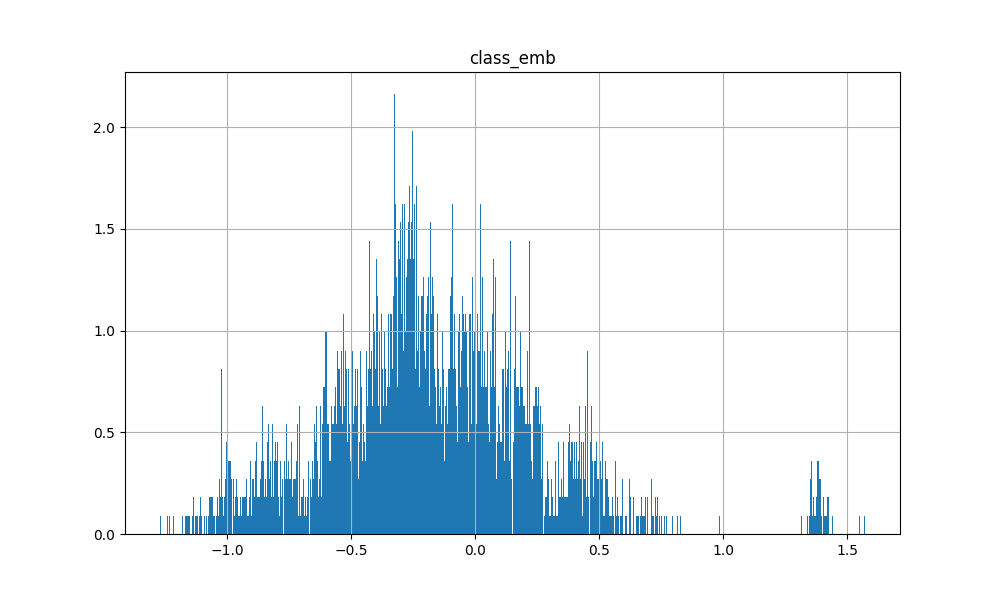

The data file committed next to this chart (first rows):
1.572681069374084473e+00, 4.704636633396148682e-01, -3.243618309497833252e-01, 1.724961102008819580e-01, 1.105893492698669434e+00, -4.265976250171661377e-01, -2.514164149761199951e-01, -2.378757894039154053e-01, 7.443098723888397217e-02, -5.843593478202819824e-01, -6.842101365327835083e-02, -1.021706387400627136e-01, -1.152760311961174011e-01, -8.509493432939052582e-03, -1.842496991157531738e-01, 3.562361299991607666e-01, -2.192416042089462280e-01, -1.283349394798278809e-01, -5.372179746627807617e-01, 2.350381016731262207e-01, 2.793745398521423340e-01, 4.380460381507873535e-01, -1.553424298763275146e-01, 4.028680324554443359e-01
-8.231872692704200745e-03, 4.066699147224426270e-01, -2.719797939062118530e-02, -6.335031986236572266e-02, 1.574909687042236328e-01, -5.692273378372192383e-01, -5.600826740264892578e-01, -9.293659925460815430e-01, -6.038541197776794434e-01, -5.421036481857299805e-02, -1.004253327846527100e-02, 1.667955219745635986e-01, 8.194124698638916016e-02, 1.500904560089111328e-03, -6.557878255844116211e-01, 1.385164618492126465e+00, -4.061759114265441895e-01, -3.259720504283905029e-01, -1.202825829386711121e-01, 3.418854475021362305e-01, 2.210669219493865967e-01, 3.649154901504516602e-01, 1.628271192312240601e-01, 3.450856804847717285e-01
-6.294418871402740479e-02, 5.972039103507995605e-01, -7.692085206508636475e-02, -1.693322658538818359e-01, 1.354039311408996582e-01, -7.330050468444824219e-01, -6.168507337570190430e-01, -6.761432886123657227e-01, -6.313784718513488770e-01, -1.778277158737182617e-01, -5.876965820789337158e-02, 4.418766498565673828e-02, -7.968205213546752930e-02, 2.230316400527954102e-02, -5.965457558631896973e-01, 1.385351061820983887e+00, -2.937065362930297852e-01, -3.556182682514190674e-01, -2.064729332923889160e-01, 4.812648296356201172e-01, 1.926075369119644165e-01, 5.265563726425170898e-01, 1.267060190439224243e-01, 5.342115759849548340e-01
-1.770780235528945923e-02, 6.042810082435607910e-01, -1.696655899286270142e-02, -2.837193012237548828e-02, 1.900629103183746338e-01, -5.857743024826049805e-01, -5.488036870956420898e-01, -8.121830224990844727e-01, -5.228580832481384277e-01, -1.690500378608703613e-01, -8.535030484199523926e-02, 2.212648689746856689e-01, 2.891254425048828125e-02, -8.754432201385498047e-02, -6.713103055953979492e-01, 1.357481360435485840e+00, -4.024925231933593750e-01, -3.834510445594787598e-01, -4.572008550167083740e-02, 3.390446901321411133e-01, 7.692649960517883301e-02, 5.252016186714172363e-01, 6.796168535947799683e-02, 3.762440085411071777e-01
-2.428629994392395020e-02, 4.768063426017761230e-01, 2.548892796039581299e-02, -9.260392189025878906e-02, 4.664405435323715210e-02, -6.809099912643432617e-01, -5.364043712615966797e-01, -7.482068538665771484e-01, -6.037580370903015137e-01, -1.995600461959838867e-01, 7.300451397895812988e-02, 1.783709228038787842e-01, -4.144525527954101562e-02, 1.223693490028381348e-01, -5.382686853408813477e-01, 1.418707132339477539e+00, -3.826841115951538086e-01, -2.555457353591918945e-01, -1.358205080032348633e-01, 4.095081090927124023e-01, 2.407600879669189453e-01, 5.003415346145629883e-01, 2.497725933790206909e-01, 5.069351792335510254e-01
-3.540170565247535706e-02, 4.870665669441223145e-01, -1.260198205709457397e-01, -1.271512508392333984e-01, 2.782654762268066406e-01, -6.079213619232177734e-01, -5.319550037384033203e-01, -8.845022916793823242e-01, -5.387354493141174316e-01, -2.117419242858886719e-01, -1.276246160268783569e-01, 1.238834559917449951e-01, 1.333242654800415039e-02, -4.898786544799804688e-03, -6.276796460151672363e-01, 1.392593979835510254e+00, -4.284490942955017090e-01, -3.301567435264587402e-01, -1.462955772876739502e-02, 2.659577131271362305e-01, 1.581237018108367920e-01, 4.710652232170104980e-01, 9.499512612819671631e-02, 4.175232052803039551e-01
2.272515743970870972e-02, 4.239066243171691895e-01, -4.932617396116256714e-02, -1.308174133300781250e-01, 2.366785109043121338e-01, -6.183103322982788086e-01, -5.256474018096923828e-01, -8.089927434921264648e-01, -6.022529006004333496e-01, -1.606838703155517578e-01, -1.254545003175735474e-01, 7.184445858001708984e-02, -8.711695671081542969e-03, 1.110863685607910156e-02, -5.901268124580383301e-01, 1.352632880210876465e+00, -3.725725412368774414e-01, -3.015307188034057617e-01, -1.334047913551330566e-01, 2.768120169639587402e-01, 2.437365055084228516e-01, 3.990720510482788086e-01, 2.150928787887096405e-02, 4.161468148231506348e-01
1.858795434236526489e-02, 4.611569046974182129e-01, 1.229241490364074707e-03, -8.852910995483398438e-02, 1.604993045330047607e-01, -6.060888767242431641e-01, -5.268057584762573242e-01, -7.645686864852905273e-01, -5.904884934425354004e-01, -2.573441267013549805e-01, -5.335935950279235840e-02, 1.401351392269134521e-01, -8.710181713104248047e-02, 4.636740684509277344e-02, -5.433638691902160645e-01, 1.371378898620605469e+00, -4.545996189117431641e-01, -2.401053905487060547e-01, 4.969064146280288696e-03, 3.980554342269897461e-01, 2.172040790319442749e-01, 5.332067012786865234e-01, 1.295449137687683105e-01, 4.916691184043884277e-01
-1.254118978977203369e-04, 4.057983756065368652e-01, -4.491049051284790039e-02, -6.053161621093750000e-02, 2.726895809173583984e-01, -6.050293445587158203e-01, -5.624361038208007812e-01, -8.163809776306152344e-01, -6.123469471931457520e-01, -1.939005851745605469e-01, -1.502788364887237549e-01, 9.863883256912231445e-02, -3.258585929870605469e-02, 3.528213500976562500e-02, -6.110411286354064941e-01, 1.380898475646972656e+00, -4.162819385528564453e-01, -2.611018419265747070e-01, -9.607225656509399414e-04, 2.987633943557739258e-01, 1.811390370130538940e-01, 4.547827839851379395e-01, 8.387998491525650024e-02, 4.232532382011413574e-01
-2.079480141401290894e-02, 4.570264220237731934e-01, -3.842974454164505005e-02, -3.530013561248779297e-02, 1.819547116756439209e-01, -6.176941394805908203e-01, -5.164331197738647461e-01, -7.606704235076904297e-01, -5.256441235542297363e-01, -2.322129011154174805e-01, -8.943580090999603271e-02, 1.680407524108886719e-01, -4.462981224060058594e-02, -1.316714286804199219e-02, -5.514444112777709961e-01, 1.387366890907287598e+00, -4.842725992202758789e-01, -2.947765588760375977e-01, -6.680715829133987427e-03, 3.390782475471496582e-01, 1.965031027793884277e-01, 5.084615945816040039e-01, 1.288288235664367676e-01, 4.043200612068176270e-01
-4.553081467747688293e-03, 4.980461001396179199e-01, -8.501836657524108887e-02, -1.051208972930908203e-01, 2.110776603221893311e-01, -5.961539745330810547e-01, -5.466350317001342773e-01, -8.616499900817871094e-01, -5.568435788154602051e-01, -1.498185396194458008e-01, -9.067928791046142578e-02, 1.580954194068908691e-01, 6.272923946380615234e-02, -8.157223463058471680e-02, -6.177926659584045410e-01, 1.367888331413269043e+00, -4.485318660736083984e-01, -3.731854557991027832e-01, -7.864513248205184937e-02, 3.473007082939147949e-01, 2.201609313488006592e-01, 4.523494243621826172e-01, 8.298120647668838501e-02, 3.722209334373474121e-01
-6.202996894717216492e-02, 5.674701333045959473e-01, -2.195124328136444092e-02, -5.307686328887939453e-02, 1.310265660285949707e-01, -6.511178016662597656e-01, -6.065006256103515625e-01, -6.239608526229858398e-01, -6.052134633064270020e-01, -1.451187133789062500e-01, -5.999319255352020264e-02, 1.640870571136474609e-01, -5.768799781799316406e-02, 1.049542427062988281e-02, -6.184466481208801270e-01, 1.368302464485168457e+00, -3.506802916526794434e-01, -3.046934604644775391e-01, -1.107543185353279114e-01, 4.325472116470336914e-01, 1.429428160190582275e-01, 4.787120819091796875e-01, 1.843656152486801147e-01, 4.645531773567199707e-01
-6.015848368406295776e-02, 6.847988963127136230e-01, 1.228508502244949341e-01, -1.501324176788330078e-01, -2.054363489151000977e-02, -8.210029602050781250e-01, -6.538879871368408203e-01, -5.190974473953247070e-01, -6.395092606544494629e-01, -1.185711622238159180e-01, 3.122118115425109863e-02, 1.695725321769714355e-01, -1.746283769607543945e-01, 5.330473184585571289e-02, -6.222826242446899414e-01, 1.385062336921691895e+00, -2.295232415199279785e-01, -3.314764499664306641e-01, -2.641638517379760742e-01, 6.681687235832214355e-01, 1.239380240440368652e-01, 5.879337787628173828e-01, 2.049222588539123535e-01, 5.675105452537536621e-01
4.964401200413703918e-02, 6.125008463859558105e-01, 1.451621204614639282e-01, -6.571531295776367188e-02, 6.583718210458755493e-02, -7.762359380722045898e-01, -5.546938180923461914e-01, -5.946875810623168945e-01, -6.195085644721984863e-01, -2.725862264633178711e-01, -6.359736621379852295e-02, 2.380037009716033936e-01, -4.684597253799438477e-02, 3.320217132568359375e-03, -4.782448709011077881e-01, 1.395961403846740723e+00, -4.593152999877929688e-01, -3.052820563316345215e-01, -1.728384792804718018e-01, 4.256969094276428223e-01, 2.129371911287307739e-01, 5.916552543640136719e-01, 4.281467944383621216e-02, 5.175338387489318848e-01
-1.767116598784923553e-02, 5.407999157905578613e-01, -7.894629240036010742e-02, -1.892902851104736328e-01, 1.358337700366973877e-01, -7.636522054672241211e-01, -5.806021690368652344e-01, -7.088503837585449219e-01, -6.204172968864440918e-01, -2.683068513870239258e-01, -5.318874120712280273e-02, 3.733938932418823242e-02, -9.021270275115966797e-02, 5.810093879699707031e-02, -5.050043463706970215e-01, 1.415755629539489746e+00, -3.651198744773864746e-01, -3.123356699943542480e-01, -1.782862246036529541e-01, 4.204933643341064453e-01, 2.680902779102325439e-01, 5.249648094177246094e-01, 1.051545515656471252e-01, 5.569720864295959473e-01
5.462523549795150757e-03, 6.420825123786926270e-01, -1.352613419294357300e-02, 5.746948719024658203e-02, 4.399099051952362061e-01, -3.939285278320312500e-01, -5.345298051834106445e-01, -1.144769906997680664e+00, -4.062280058860778809e-01, -4.867088794708251953e-02, -3.031823635101318359e-01, 3.608503937721252441e-01, 2.856696844100952148e-01, -3.217480778694152832e-01, -8.998604416847229004e-01, 1.340570926666259766e+00, -4.766086339950561523e-01, -5.611804127693176270e-01, 7.131206244230270386e-02, 1.344015449285507202e-01, -1.068556308746337891e-01, 4.207983613014221191e-01, -1.516953110694885254e-01, 1.080164313316345215e-01
3.004201874136924744e-02, 3.338316082954406738e-01, 3.781136870384216309e-02, -1.423014402389526367e-01, 3.299502283334732056e-02, -7.711565494537353516e-01, -5.448342561721801758e-01, -5.798685550689697266e-01, -7.166597247123718262e-01, -2.717373371124267578e-01, 4.167613387107849121e-02, 2.586364746093750000e-02, -2.081888318061828613e-01, 2.680342793464660645e-01, -4.032046496868133545e-01, 1.423977971076965332e+00, -3.636115193367004395e-01, -8.292216062545776367e-02, -1.544696390628814697e-01, 4.427345395088195801e-01, 3.783469200134277344e-01, 4.716063141822814941e-01, 2.389722317457199097e-01, 6.389638781547546387e-01
9.057199954986572266e-02, 3.867772221565246582e-01, 1.300879418849945068e-01, 1.233032941818237305e-01, 1.757519245147705078e-01, -3.948570489883422852e-01, -4.966026842594146729e-01, -9.141131639480590820e-01, -5.374998450279235840e-01, -5.238854885101318359e-02, -6.233234703540802002e-02, 2.885215878486633301e-01, 7.799053192138671875e-02, -7.946556806564331055e-02, -7.035310268402099609e-01, 1.307857513427734375e+00, -4.720907807350158691e-01, -3.167932629585266113e-01, 6.377398967742919922e-04, 2.723140120506286621e-01, 1.119299232959747314e-01, 3.711709380149841309e-01, 3.743059188127517700e-02, 2.317823767662048340e-01
1.004723832011222839e-02, 4.089993238449096680e-01, 5.487643182277679443e-03, -1.264687776565551758e-01, 1.443029046058654785e-01, -7.300419807434082031e-01, -5.389060974121093750e-01, -6.355500221252441406e-01, -6.545080542564392090e-01, -1.712361574172973633e-01, -8.626610040664672852e-02, 6.904387474060058594e-02, -1.073241829872131348e-01, 1.071216464042663574e-01, -4.793522059917449951e-01, 1.360926032066345215e+00, -3.572790026664733887e-01, -2.465854585170745850e-01, -2.099447846412658691e-01, 3.578316569328308105e-01, 2.916672229766845703e-01, 4.905904829502105713e-01, 9.359358996152877808e-02, 5.180221199989318848e-01
-1.022819615900516510e-02, 4.989387392997741699e-01, -2.014252543449401855e-02, -1.526762247085571289e-01, 1.639524698257446289e-01, -7.374360561370849609e-01, -5.890761613845825195e-01, -7.586925029754638672e-01, -6.440142989158630371e-01, -2.078803181648254395e-01, -7.039749622344970703e-02, 7.985723018646240234e-02, -6.308627128601074219e-02, 8.092749118804931641e-02, -5.672166347503662109e-01, 1.426137924194335938e+00, -3.612716197967529297e-01, -2.734600305557250977e-01, -1.406064033508300781e-01, 4.147098064422607422e-01, 2.211123406887054443e-01, 4.852600097656250000e-01, 1.114691123366355896e-01, 5.277279019355773926e-01
-8.168846368789672852e-02, 5.319667458534240723e-01, -1.621387898921966553e-01, -2.061712741851806641e-01, 1.872688531875610352e-01, -7.180126905441284180e-01, -5.828560590744018555e-01, -7.799282073974609375e-01, -6.098552346229553223e-01, -2.985951900482177734e-01, -6.278035044670104980e-02, 4.255211353302001953e-02, -8.285164833068847656e-02, 7.533311843872070312e-02, -5.442615151405334473e-01, 1.443536996841430664e+00, -3.979678750038146973e-01, -2.750053107738494873e-01, -3.081903606653213501e-02, 4.448943138122558594e-01, 2.413830906152725220e-01, 5.564951300621032715e-01, 2.219283133745193481e-01, 5.770198702812194824e-01
3.131733089685440063e-02, 4.878080487251281738e-01, -2.400711178779602051e-02, -7.802724838256835938e-03, 2.309620678424835205e-01, -5.542907714843750000e-01, -5.291105508804321289e-01, -8.849164247512817383e-01, -5.246668457984924316e-01, -1.270970702171325684e-01, -1.463895589113235474e-01, 1.487374603748321533e-01, 1.212525367736816406e-02, -1.027238965034484863e-01, -6.372123360633850098e-01, 1.357002019882202148e+00, -4.308116436004638672e-01, -3.919486403465270996e-01, -7.809848338365554810e-02, 2.938959002494812012e-01, 1.437069475650787354e-01, 4.812803566455841064e-01, -2.468442916870117188e-02, 3.341233134269714355e-01
-5.991905927658081055e-03, 4.473178982734680176e-01, -6.646412611007690430e-02, -9.947752952575683594e-02, 2.202527225017547607e-01, -7.317527532577514648e-01, -5.394576787948608398e-01, -6.925077438354492188e-01, -5.768954157829284668e-01, -2.217988967895507812e-01, -1.706402897834777832e-01, 2.610272169113159180e-02, -9.171098470687866211e-02, 1.186358928680419922e-02, -5.087780356407165527e-01, 1.390496492385864258e+00, -3.862318992614746094e-01, -3.094622492790222168e-01, -1.640779078006744385e-01, 3.051579594612121582e-01, 2.381208091974258423e-01, 5.037117004394531250e-01, 2.105684019625186920e-03, 4.687091708183288574e-01
3.280990943312644958e-02, 4.755348563194274902e-01, 7.685326039791107178e-03, -8.290028572082519531e-02, 1.714694797992706299e-01, -6.231057643890380859e-01, -5.227742195129394531e-01, -7.967050075531005859e-01, -5.511140227317810059e-01, -1.827041506767272949e-01, -7.368759810924530029e-02, 1.315710544586181641e-01, 2.414345741271972656e-03, -2.054738998413085938e-02, -5.916022658348083496e-01, 1.375263094902038574e+00, -4.032655954360961914e-01, -3.215526342391967773e-01, -1.306764781475067139e-01, 3.481651544570922852e-01, 2.115019708871841431e-01, 4.539667367935180664e-01, 1.187345664948225021e-02, 4.012958407402038574e-01
-4.726048931479454041e-02, 5.436310172080993652e-01, -8.794676512479782104e-02, -4.310464859008789062e-02, 2.596810758113861084e-01, -5.849997997283935547e-01, -5.546175241470336914e-01, -8.304737806320190430e-01, -5.113020539283752441e-01, -1.794556379318237305e-01, -1.736838519573211670e-01, 1.839964091777801514e-01, 2.980864048004150391e-02, -1.221608519554138184e-01, -6.401060223579406738e-01, 1.365121006965637207e+00, -4.786163568496704102e-01, -3.922182917594909668e-01, 2.086775377392768860e-02, 3.542617559432983398e-01, 1.115004718303680420e-01, 5.320147275924682617e-01, 7.864025980234146118e-02, 3.636179566383361816e-01
1.776723563671112061e-02, 4.299954771995544434e-01, 5.417563021183013916e-02, -2.334332466125488281e-02, 1.141604259610176086e-01, -6.335085630416870117e-01, -5.292786359786987305e-01, -7.159074544906616211e-01, -5.767496228218078613e-01, -1.726546883583068848e-01, -3.343611955642700195e-02, 1.487267613410949707e-01, -6.192499399185180664e-02, 3.626042604446411133e-02, -5.497749447822570801e-01, 1.380054831504821777e+00, -4.064309000968933105e-01, -2.632855772972106934e-01, -1.243957206606864929e-01, 3.789669275283813477e-01, 2.255482226610183716e-01, 4.549624919891357422e-01, 8.533392846584320068e-02, 4.203473925590515137e-01
-1.082699745893478394e-03, 4.978907704353332520e-01, -2.013378590345382690e-02, -9.446215629577636719e-02, 1.998972296714782715e-01, -6.354967355728149414e-01, -5.447639226913452148e-01, -8.257818222045898438e-01, -5.551319718360900879e-01, -1.796843409538269043e-01, -9.926259517669677734e-02, 1.406233906745910645e-01, -3.236192464828491211e-02, -2.157652378082275391e-02, -6.127296686172485352e-01, 1.377405405044555664e+00, -4.192677736282348633e-01, -3.278469443321228027e-01, -9.260488301515579224e-02, 3.905234336853027344e-01, 1.877316236495971680e-01, 4.778046607971191406e-01, 5.668978020548820496e-02, 4.102124571800231934e-01
5.956747010350227356e-02, 4.189131855964660645e-01, 8.392451703548431396e-02, -8.774805068969726562e-02, 2.005212008953094482e-01, -6.598792076110839844e-01, -5.950921773910522461e-01, -8.137868642807006836e-01, -7.076863646507263184e-01, -1.472358107566833496e-01, -1.130507290363311768e-01, 1.352430880069732666e-01, -3.474736213684082031e-02, 8.245873451232910156e-02, -6.257889866828918457e-01, 1.393013238906860352e+00, -3.949377536773681641e-01, -2.292132973670959473e-01, -1.202754303812980652e-01, 3.886396884918212891e-01, 2.000151276588439941e-01, 4.050802588462829590e-01, 5.138198286294937134e-02, 4.596549868583679199e-01
-2.339164912700653076e-02, 5.783552527427673340e-01, 1.258284598588943481e-02, -1.113781929016113281e-01, 8.150777965784072876e-02, -6.973534822463989258e-01, -5.694824457168579102e-01, -7.212922573089599609e-01, -6.386527419090270996e-01, -1.472670435905456543e-01, 6.981045007705688477e-03, 1.596965193748474121e-01, -8.742153644561767578e-03, 1.762074232101440430e-02, -5.945619940757751465e-01, 1.389644742012023926e+00, -3.471611142158508301e-01, -3.531836867332458496e-01, -2.080715894699096680e-01, 4.730358719825744629e-01, 1.918913871049880981e-01, 5.256590843200683594e-01, 1.689244955778121948e-01, 4.941857457160949707e-01
-1.065694447606801987e-02, 4.981365799903869629e-01, -1.374184191226959229e-01, -1.210356950759887695e-01, 2.293317914009094238e-01, -6.403669118881225586e-01, -5.232343673706054688e-01, -7.541157007217407227e-01, -5.712626576423645020e-01, -3.242512941360473633e-01, -9.230031073093414307e-02, 4.950523376464843750e-02, -6.400746107101440430e-02, 7.174491882324218750e-02, -4.979362785816192627e-01, 1.394134163856506348e+00, -3.983012437820434570e-01, -2.970215082168579102e-01, -5.648307502269744873e-02, 2.046142071485519409e-01, 2.155207693576812744e-01, 5.150945782661437988e-01, 7.580757141113281250e-02, 5.292182564735412598e-01
-2.358589693903923035e-02, 5.523681044578552246e-01, -3.221921622753143311e-02, -1.097127199172973633e-01, 1.554373800754547119e-01, -6.525527238845825195e-01, -5.504767894744873047e-01, -7.665668725967407227e-01, -5.244182944297790527e-01, -2.004570960998535156e-01, -7.571372389793395996e-02, 1.393477618694305420e-01, -5.794960260391235352e-02, -5.732184648513793945e-02, -5.963969826698303223e-01, 1.372146487236022949e+00, -4.212434291839599609e-01, -3.582128882408142090e-01, -9.041412919759750366e-02, 4.438415765762329102e-01, 1.854062229394912720e-01, 5.471041798591613770e-01, 8.724574744701385498e-02, 4.256208539009094238e-01
7.494464516639709473e-04, 5.071555972099304199e-01, -4.312762618064880371e-02, -9.051370620727539062e-02, 2.358123064041137695e-01, -5.795156955718994141e-01, -5.529841184616088867e-01, -8.161997795104980469e-01, -5.739666819572448730e-01, -2.420949935913085938e-01, -1.220851093530654907e-01, 1.206741333007812500e-01, -4.123455286026000977e-02, -3.399729728698730469e-02, -6.260932087898254395e-01, 1.377006530761718750e+00, -4.371637105941772461e-01, -2.858158349990844727e-01, 3.505505248904228210e-02, 3.620752096176147461e-01, 1.650711894035339355e-01, 4.849256873130798340e-01, 5.787517875432968140e-02, 4.286361336708068848e-01
-3.806919604539871216e-02, 5.541052222251892090e-01, -3.745932877063751221e-02, -9.529197216033935547e-02, 1.021524891257286072e-01, -6.857061386108398438e-01, -5.518951416015625000e-01, -7.384455204010009766e-01, -5.525159239768981934e-01, -1.893168687820434570e-01, -1.996204257011413574e-02, 1.262778043746948242e-01, -4.697436094284057617e-02, -1.711291074752807617e-02, -5.537732243537902832e-01, 1.388844609260559082e+00, -3.793566226959228516e-01, -3.666316866874694824e-01, -1.701111793518066406e-01, 4.160096049308776855e-01, 2.064750045537948608e-01, 5.286814570426940918e-01, 1.150683686137199402e-01, 4.546974301338195801e-01
-2.174727246165275574e-02, 4.232619404792785645e-01, -1.163507029414176941e-01, -7.602584362030029297e-02, 2.386363148689270020e-01, -5.704178810119628906e-01, -5.301022529602050781e-01, -8.169052600860595703e-01, -5.557428002357482910e-01, -2.743099927902221680e-01, -1.015649735927581787e-01, 1.033361256122589111e-01, -3.529936075210571289e-02, 2.389961481094360352e-02, -5.497272014617919922e-01, 1.386240720748901367e+00, -4.986125230789184570e-01, -2.614169120788574219e-01, 6.262619793415069580e-02, 3.166210055351257324e-01, 2.340382635593414307e-01, 4.884344935417175293e-01, 1.437304466962814331e-01, 4.460327029228210449e-01
-1.595558039844036102e-02, 5.132755637168884277e-01, -8.238033950328826904e-02, -1.373040676116943359e-01, 2.027727067470550537e-01, -6.352070569992065430e-01, -5.685951709747314453e-01, -7.775911092758178711e-01, -5.794909596443176270e-01, -1.958255767822265625e-01, -1.046358793973922729e-01, 9.530681371688842773e-02, -6.751888990402221680e-02, -2.271926403045654297e-02, -5.889306664466857910e-01, 1.366514086723327637e+00, -4.263911247253417969e-01, -3.184218406677246094e-01, -6.882783770561218262e-02, 3.952080011367797852e-01, 2.102514952421188354e-01, 5.153207182884216309e-01, 7.595619559288024902e-02, 4.552642703056335449e-01
-3.090233169496059418e-02, 5.462133288383483887e-01, -7.090838253498077393e-02, -6.834113597869873047e-02, 1.188814118504524231e-01, -6.045438051223754883e-01, -5.475840568542480469e-01, -7.199965715408325195e-01, -5.130558609962463379e-01, -1.854322552680969238e-01, -4.509936273097991943e-02, 1.235065758228302002e-01, -4.872965812683105469e-02, -9.352475404739379883e-02, -5.664912462234497070e-01, 1.336130023002624512e+00, -4.233177304267883301e-01, -3.958440124988555908e-01, -9.536247700452804565e-02, 3.927889466285705566e-01, 1.833507865667343140e-01, 5.374636054039001465e-01, 8.976634591817855835e-02, 3.991209864616394043e-01
8.869711309671401978e-04, 4.861983656883239746e-01, -2.818083763122558594e-02, -5.532479286193847656e-02, 1.842636466026306152e-01, -5.620487928390502930e-01, -5.373362302780151367e-01, -8.905212879180908203e-01, -5.876997113227844238e-01, -1.191419363021850586e-01, -6.581434607505798340e-02, 1.728238463401794434e-01, 6.323218345642089844e-02, -5.445790290832519531e-02, -6.416002511978149414e-01, 1.354287981986999512e+00, -4.261192679405212402e-01, -3.484051823616027832e-01, -6.455305963754653931e-02, 3.365439176559448242e-01, 1.639969050884246826e-01, 4.715639948844909668e-01, 9.567739069461822510e-02, 3.718536496162414551e-01
3.564557060599327087e-02, 4.448871016502380371e-01, 6.387813389301300049e-02, -1.470164060592651367e-01, 1.408231556415557861e-01, -7.572429180145263672e-01, -5.491858720779418945e-01, -7.169255018234252930e-01, -6.652222275733947754e-01, -1.314245462417602539e-01, -7.954704761505126953e-02, 9.964764118194580078e-02, -7.863128185272216797e-02, 8.383476734161376953e-02, -5.306113958358764648e-01, 1.381359696388244629e+00, -3.308590650558471680e-01, -2.924534380435943604e-01, -2.595686912536621094e-01, 3.726123571395874023e-01, 2.529886364936828613e-01, 4.907054007053375244e-01, 6.519242376089096069e-02, 5.071844458580017090e-01
5.497142300009727478e-02, 4.599956870079040527e-01, 8.911819756031036377e-02, -1.026252508163452148e-01, 1.878692507743835449e-01, -7.307626008987426758e-01, -5.630395412445068359e-01, -7.882726192474365234e-01, -6.763860583305358887e-01, -1.973102688789367676e-01, -1.055889427661895752e-01, 1.211436092853546143e-01, -1.644223928451538086e-02, 7.976323366165161133e-02, -5.760818719863891602e-01, 1.422191023826599121e+00, -3.632911443710327148e-01, -2.597196698188781738e-01, -1.736803948879241943e-01, 3.540458083152770996e-01, 2.223081737756729126e-01, 4.338508844375610352e-01, 1.829720102250576019e-02, 4.886620640754699707e-01
4.213418811559677124e-02, 6.607888340950012207e-01, 1.246477067470550537e-01, -8.684325218200683594e-02, 2.656129002571105957e-01, -7.282499074935913086e-01, -6.161419153213500977e-01, -9.274853467941284180e-01, -6.073787808418273926e-01, -7.889908552169799805e-02, -2.254372537136077881e-01, 2.452139258384704590e-01, 1.578029394149780273e-01, -1.330761313438415527e-01, -7.543561458587646484e-01, 1.427507400512695312e+00, -3.476617336273193359e-01, -4.711755812168121338e-01, -2.261496186256408691e-01, 3.772991895675659180e-01, 5.711168050765991211e-02, 4.529573321342468262e-01, -1.085217297077178955e-01, 3.442957997322082520e-01
1.709516048431396484e-01, 2.642496824264526367e-01, 2.509757280349731445e-01, 8.211851119995117188e-02, 1.556004583835601807e-01, -5.055277347564697266e-01, -5.534113645553588867e-01, -9.647909402847290039e-01, -6.542640328407287598e-01, -1.700645685195922852e-02, -6.557591259479522705e-02, 3.020804822444915771e-01, 4.899400472640991211e-02, 3.127837181091308594e-02, -6.493520140647888184e-01, 1.403954863548278809e+00, -4.891361594200134277e-01, -1.796264052391052246e-01, -4.360485821962356567e-02, 3.798873424530029297e-01, 2.395482212305068970e-01, 4.401686787605285645e-01, 7.529775053262710571e-02, 2.650973200798034668e-01
-1.667835861444473267e-01, 4.815116524696350098e-01, -3.361033797264099121e-01, -2.107267379760742188e-01, 2.284541726112365723e-03, -7.565860748291015625e-01, -5.001243352890014648e-01, -4.435915946960449219e-01, -4.850259423255920410e-01, -3.185591697692871094e-01, 5.450147390365600586e-02, -8.275991678237915039e-02, -3.448503315448760986e-01, 9.861922264099121094e-02, -3.295466899871826172e-01, 1.323655962944030762e+00, -4.352239966392517090e-01, -2.617976069450378418e-01, -1.762685179710388184e-01, 5.462052226066589355e-01, 3.923089504241943359e-01, 6.577457785606384277e-01, 3.072942793369293213e-01, 6.234039664268493652e-01
-4.891365393996238708e-02, 7.652056813240051270e-01, -1.181878298521041870e-01, -2.014234066009521484e-01, 2.426646649837493896e-01, -7.834677696228027344e-01, -6.033071279525756836e-01, -8.010160923004150391e-01, -5.072528719902038574e-01, -1.819049119949340820e-01, -2.060582786798477173e-01, 3.786629438400268555e-02, -7.217943668365478516e-03, -1.850619912147521973e-01, -6.494795680046081543e-01, 1.407714366912841797e+00, -2.773681282997131348e-01, -5.789573192596435547e-01, -3.027261793613433838e-01, 4.118486642837524414e-01, 1.135157346725463867e-01, 5.687202215194702148e-01, -1.374590843915939331e-01, 4.493899941444396973e-01
-2.416858077049255371e-02, 5.104240775108337402e-01, -1.627513468265533447e-01, 7.385957241058349609e-02, 3.838003277778625488e-01, -3.309175968170166016e-01, -5.146597623825073242e-01, -1.073335170745849609e+00, -3.907167911529541016e-01, -1.132473349571228027e-01, -2.115946263074874878e-01, 2.645950019359588623e-01, 1.794410347938537598e-01, -2.703627943992614746e-01, -7.918539643287658691e-01, 1.317249417304992676e+00, -5.544081926345825195e-01, -4.876035451889038086e-01, 1.682415008544921875e-01, 1.416837126016616821e-01, 4.182130098342895508e-03, 4.232768416404724121e-01, -9.199669584631919861e-03, 1.317032575607299805e-01
-1.096238940954208374e-01, 5.640459656715393066e-01, -1.898494213819503784e-01, -2.476072311401367188e-01, 2.224918305873870850e-01, -7.638815641403198242e-01, -6.105451583862304688e-01, -6.942948102951049805e-01, -6.131753325462341309e-01, -2.683752775192260742e-01, -1.181056052446365356e-01, 5.159306526184082031e-02, -9.583604335784912109e-02, 6.294602155685424805e-02, -5.477216243743896484e-01, 1.410149335861206055e+00, -3.900788426399230957e-01, -2.909981012344360352e-01, -6.573697924613952637e-02, 4.189489483833312988e-01, 2.249293476343154907e-01, 5.605494976043701172e-01, 2.161318063735961914e-01, 5.713368058204650879e-01
-3.717122972011566162e-02, 3.438565135002136230e-01, -4.028078168630599976e-02, -4.448533058166503906e-02, 1.113086566329002380e-01, -5.231927633285522461e-01, -5.191711187362670898e-01, -8.593978881835937500e-01, -5.627380013465881348e-01, -1.956051588058471680e-01, 6.458696722984313965e-02, 2.061122655868530273e-01, -3.378099203109741211e-02, 9.198963642120361328e-02, -5.806985497474670410e-01, 1.398614168167114258e+00, -5.168744325637817383e-01, -1.697006821632385254e-01, 1.216090917587280273e-01, 3.973630070686340332e-01, 2.349977195262908936e-01, 4.699013829231262207e-01, 3.406037390232086182e-01, 4.223530888557434082e-01
-1.984876208007335663e-02, 4.593304991722106934e-01, -2.270738780498504639e-02, -6.454062461853027344e-02, 1.997003555297851562e-01, -6.369857788085937500e-01, -5.609210729598999023e-01, -7.385065555572509766e-01, -5.821251273155212402e-01, -1.584821939468383789e-01, -1.092673689126968384e-01, 1.276527345180511475e-01, -2.917098999023437500e-02, 1.227158308029174805e-02, -5.885987281799316406e-01, 1.357810378074645996e+00, -3.994222283363342285e-01, -3.074457049369812012e-01, -9.456936269998550415e-02, 3.304346799850463867e-01, 2.001625597476959229e-01, 4.552559256553649902e-01, 9.850902855396270752e-02, 4.195376038551330566e-01
-3.395251184701919556e-02, 6.208201050758361816e-01, -1.187715679407119751e-02, -5.657994747161865234e-02, 2.927378416061401367e-01, -5.807379484176635742e-01, -5.451768636703491211e-01, -9.225530624389648438e-01, -4.699909090995788574e-01, -1.327052116394042969e-01, -2.060927450656890869e-01, 2.705548703670501709e-01, 1.592136025428771973e-01, -2.234209179878234863e-01, -7.295163869857788086e-01, 1.363443255424499512e+00, -4.600767493247985840e-01, -4.890734553337097168e-01, -3.355801850557327271e-02, 3.093410730361938477e-01, 2.997329831123352051e-02, 4.996408522129058838e-01, -4.227010533213615417e-02, 2.635664343833923340e-01
1.279560327529907227e-01, 3.721684217453002930e-01, 1.475975662469863892e-01, -2.084302902221679688e-02, 1.005477532744407654e-01, -6.122378110885620117e-01, -5.346903800964355469e-01, -7.989902496337890625e-01, -6.921532750129699707e-01, -1.059324741363525391e-01, -8.565753698348999023e-03, 1.162955164909362793e-01, -8.225202560424804688e-03, 9.836053848266601562e-02, -5.776486396789550781e-01, 1.371133804321289062e+00, -3.314299583435058594e-01, -2.548225820064544678e-01, -2.489385008811950684e-01, 3.263416886329650879e-01, 2.644593715667724609e-01, 3.484582901000976562e-01, 1.156475860625505447e-02, 4.315847754478454590e-01
-5.490906536579132080e-03, 4.597671627998352051e-01, -2.687401324510574341e-02, -8.030581474304199219e-02, 1.683593690395355225e-01, -6.382087469100952148e-01, -5.337821245193481445e-01, -6.895925998687744141e-01, -5.812963843345642090e-01, -2.128176689147949219e-01, -8.885274827480316162e-02, 1.240659058094024658e-01, -8.815646171569824219e-02, 3.495639562606811523e-02, -5.398510098457336426e-01, 1.350548148155212402e+00, -4.238206148147583008e-01, -2.750532031059265137e-01, -6.716249883174896240e-02, 3.588002920150756836e-01, 2.199324369430541992e-01, 5.060990452766418457e-01, 1.234061866998672485e-01, 4.658513665199279785e-01
-9.219190105795860291e-04, 4.702671170234680176e-01, -2.551582455635070801e-02, -7.904279232025146484e-02, 2.126395404338836670e-01, -6.152312755584716797e-01, -5.395182371139526367e-01, -8.170412778854370117e-01, -5.655737519264221191e-01, -1.443994641304016113e-01, -1.164312213659286499e-01, 1.474964320659637451e-01, -1.625001430511474609e-03, -3.333544731140136719e-02, -6.154153347015380859e-01, 1.372517347335815430e+00, -4.173020720481872559e-01, -3.264626264572143555e-01, -8.065807074308395386e-02, 3.496042490005493164e-01, 1.833962053060531616e-01, 4.690984487533569336e-01, 6.067014858126640320e-02, 3.956363797187805176e-01
6.298521161079406738e-02, 3.938927054405212402e-01, 7.261516153812408447e-02, -9.162807464599609375e-02, 1.308383047580718994e-01, -7.005634307861328125e-01, -5.360152721405029297e-01, -6.925126314163208008e-01, -6.504376530647277832e-01, -2.149343490600585938e-01, -4.886417090892791748e-02, 9.584677219390869141e-02, -1.036454439163208008e-01, 1.346095204353332520e-01, -5.099061727523803711e-01, 1.406533122062683105e+00, -3.768346309661865234e-01, -1.977755427360534668e-01, -1.647024452686309814e-01, 3.585659265518188477e-01, 2.817803621292114258e-01, 4.364199042320251465e-01, 7.600270211696624756e-02, 5.066842436790466309e-01
-5.460006184875965118e-03, 5.314053893089294434e-01, -1.184446513652801514e-01, 2.282619476318359375e-02, 3.443678617477416992e-01, -4.232740402221679688e-01, -5.443896055221557617e-01, -1.001423358917236328e+00, -5.091820359230041504e-01, -1.759494543075561523e-01, -1.830277889966964722e-01, 1.935193240642547607e-01, 1.224004626274108887e-01, -1.302587389945983887e-01, -7.494038343429565430e-01, 1.353414773941040039e+00, -4.573748111724853516e-01, -4.044145345687866211e-01, 1.153740510344505310e-01, 1.808045357465744019e-01, 2.183631062507629395e-02, 4.316351413726806641e-01, 2.881577983498573303e-02, 2.832310795783996582e-01
-3.307563066482543945e-02, 5.105498433113098145e-01, -4.281429201364517212e-02, -1.771948337554931641e-01, 1.738519668579101562e-01, -8.014534711837768555e-01, -5.655879974365234375e-01, -6.706362962722778320e-01, -6.404621005058288574e-01, -2.138091325759887695e-01, -1.065274327993392944e-01, 3.748279809951782227e-02, -7.650488615036010742e-02, 7.413005828857421875e-02, -5.133548974990844727e-01, 1.412482976913452148e+00, -3.276349306106567383e-01, -3.111119568347930908e-01, -2.517926394939422607e-01, 3.655434250831604004e-01, 2.608971595764160156e-01, 4.920778870582580566e-01, 8.191892504692077637e-02, 5.403334498405456543e-01
-3.802529722452163696e-02, 5.175871253013610840e-01, -2.136520296335220337e-01, 2.851366996765136719e-02, 4.530850350856781006e-01, -3.662692308425903320e-01, -4.941704571247100830e-01, -1.054917931556701660e+00, -4.167845845222473145e-01, -2.358067035675048828e-01, -2.477900534868240356e-01, 2.483275532722473145e-01, 1.924467682838439941e-01, -1.909239888191223145e-01, -7.236220836639404297e-01, 1.357313394546508789e+00, -5.806636810302734375e-01, -3.950263559818267822e-01, 2.550276517868041992e-01, 7.543607056140899658e-02, 3.616252541542053223e-02, 4.490070939064025879e-01, 9.748548269271850586e-03, 2.445450425148010254e-01
1.349737644195556641e-01, 3.986312150955200195e-01, 2.172816246747970581e-01, -8.130896091461181641e-02, 7.339770346879959106e-02, -6.856496334075927734e-01, -5.458073616027832031e-01, -8.630383014678955078e-01, -7.403101325035095215e-01, -3.420215845108032227e-02, 1.400858163833618164e-02, 1.112403869628906250e-01, 6.775557994842529297e-03, 1.138375997543334961e-01, -6.221312880516052246e-01, 1.391661167144775391e+00, -2.525809407234191895e-01, -2.912751436233520508e-01, -3.934917151927947998e-01, 3.812630772590637207e-01, 2.551172673702239990e-01, 3.341002464294433594e-01, -1.584704592823982239e-02, 4.444887042045593262e-01
-8.273153007030487061e-02, 6.379830241203308105e-01, -1.693485826253890991e-01, -2.920819520950317383e-01, 2.290827929973602295e-01, -8.541965484619140625e-01, -6.229491233825683594e-01, -7.118651866912841797e-01, -6.439806818962097168e-01, -1.964604258537292480e-01, -1.483389288187026978e-01, -4.273122549057006836e-02, -9.704208374023437500e-02, 1.489406824111938477e-02, -5.608133673667907715e-01, 1.412723422050476074e+00, -2.513582706451416016e-01, -4.206691682338714600e-01, -3.186827003955841064e-01, 3.943016529083251953e-01, 2.215433120727539062e-01, 5.495332479476928711e-01, 2.885816060006618500e-02, 5.764237046241760254e-01
-4.644890129566192627e-02, 4.656552672386169434e-01, -1.215599924325942993e-01, -7.136023044586181641e-02, 1.769517660140991211e-01, -5.515713691711425781e-01, -5.205483436584472656e-01, -8.025846481323242188e-01, -5.250211358070373535e-01, -2.010374665260314941e-01, -5.513261258602142334e-02, 1.289469003677368164e-01, -2.550619840621948242e-02, -2.863705158233642578e-02, -5.891228318214416504e-01, 1.351928114891052246e+00, -4.615375399589538574e-01, -3.195349276065826416e-01, -2.417631447315216064e-03, 3.784119486808776855e-01, 1.944411545991897583e-01, 4.945190846920013428e-01, 1.572014689445495605e-01, 4.108342528343200684e-01
8.841200172901153564e-02, 3.736534118652343750e-01, 1.026591658592224121e-01, -1.986920833587646484e-02, 1.034958735108375549e-01, -5.627117156982421875e-01, -4.972942769527435303e-01, -8.361705541610717773e-01, -5.794829726219177246e-01, -9.305638074874877930e-02, 6.642490625381469727e-03, 1.720812320709228516e-01, -1.052778959274291992e-02, 5.031371116638183594e-02, -6.030551791191101074e-01, 1.364031672477722168e+00, -3.846436142921447754e-01, -2.679411172866821289e-01, -1.501116752624511719e-01, 3.736263513565063477e-01, 2.561374008655548096e-01, 4.145093560218811035e-01, 7.955203950405120850e-02, 3.869963288307189941e-01
1.246295869350433350e-03, 4.423258900642395020e-01, 1.778961718082427979e-02, -1.250615119934082031e-01, 1.127224192023277283e-01, -7.251322269439697266e-01, -5.698909759521484375e-01, -6.816906929016113281e-01, -6.726743578910827637e-01, -1.857807636260986328e-01, -3.622737526893615723e-02, 7.455646991729736328e-02, -1.155038475990295410e-01, 1.103060841560363770e-01, -5.262585282325744629e-01, 1.381102204322814941e+00, -3.651498556137084961e-01, -2.410759031772613525e-01, -1.746728718280792236e-01, 4.463312029838562012e-01, 2.667601704597473145e-01, 5.044192075729370117e-01, 1.580504924058914185e-01, 5.335571169853210449e-01
1.867176964879035950e-02, 5.192721486091613770e-01, -4.666306078433990479e-03, -1.295410394668579102e-01, 1.899614334106445312e-01, -7.073713541030883789e-01, -5.777242183685302734e-01, -7.600857019424438477e-01, -6.491375565528869629e-01, -1.900358796119689941e-01, -1.062906086444854736e-01, 7.004493474960327148e-02, -3.265035152435302734e-02, 3.177654743194580078e-02, -5.887306332588195801e-01, 1.395909190177917480e+00, -3.364078402519226074e-01, -3.225833177566528320e-01, -1.947896182537078857e-01, 3.632380366325378418e-01, 2.097213864326477051e-01, 4.587264657020568848e-01, 2.251381985843181610e-02, 4.878416657447814941e-01
